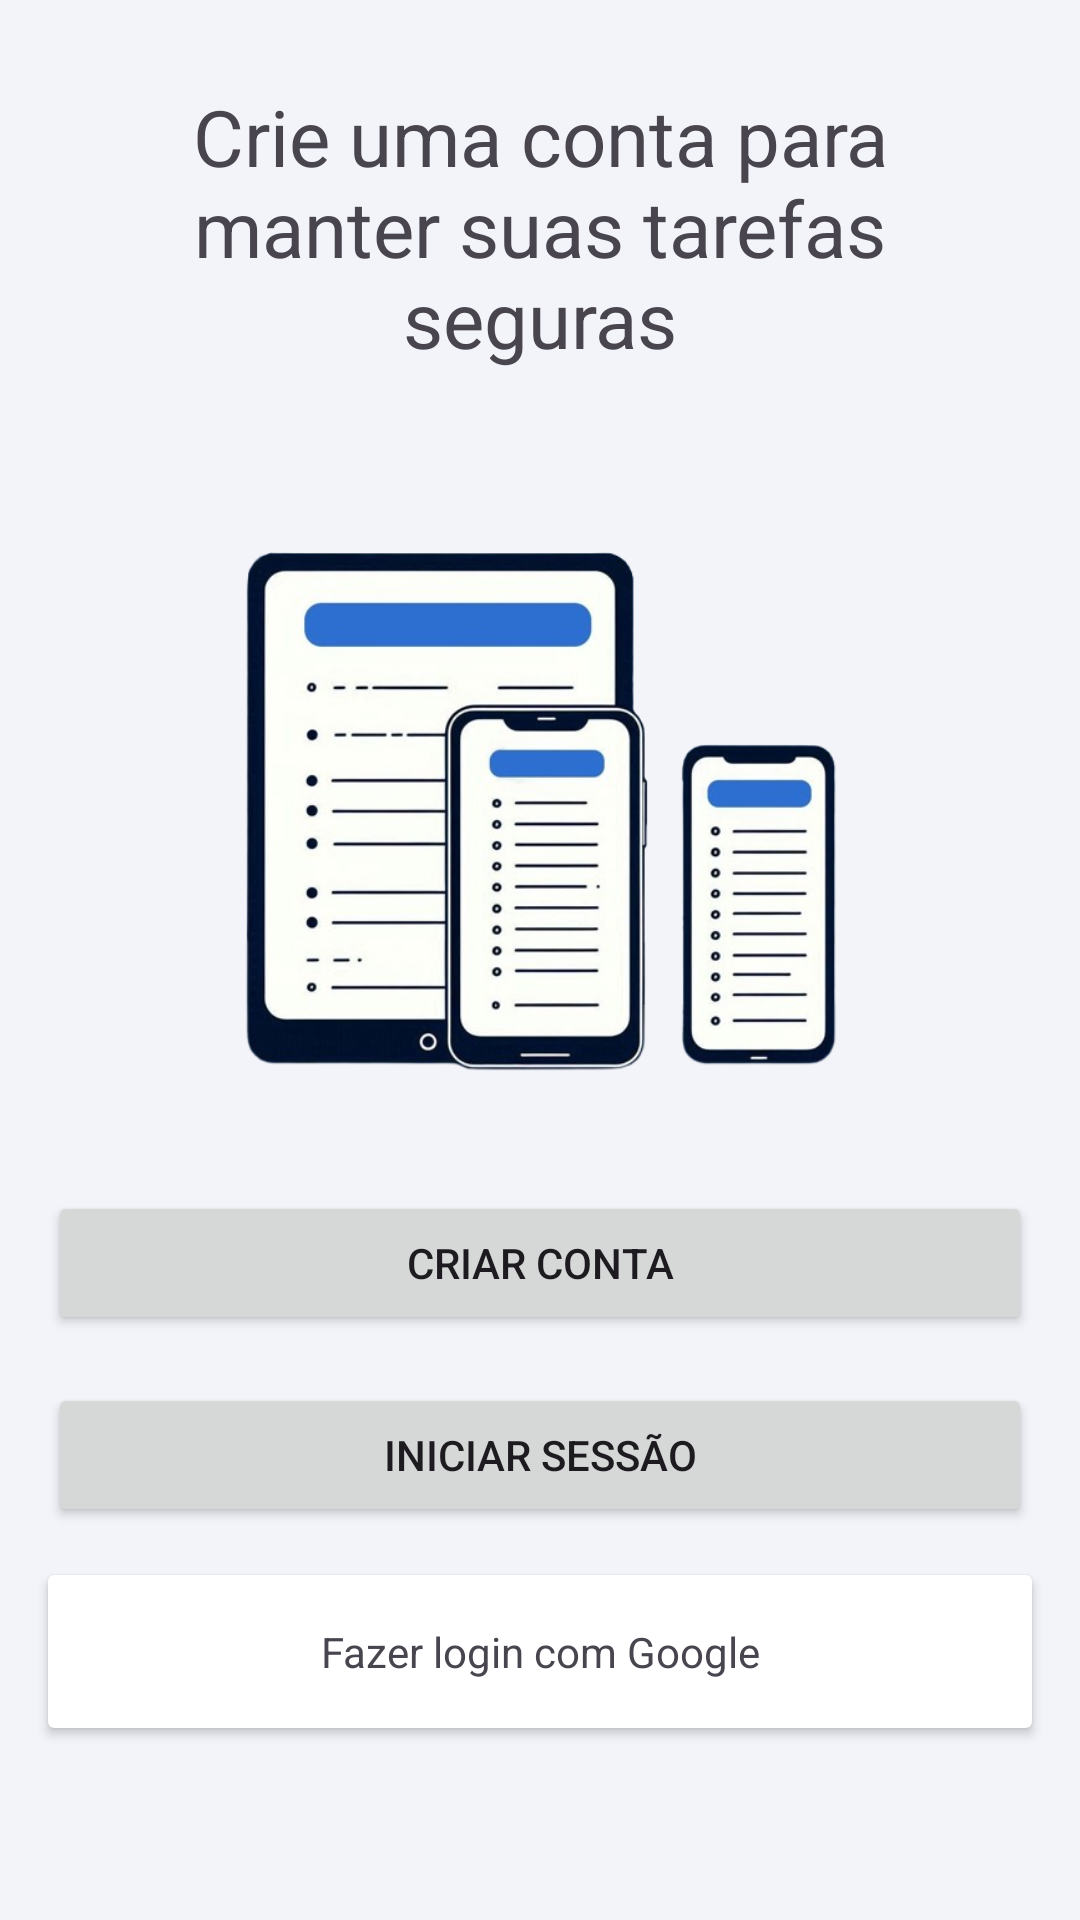

Android layout source for this screen:
<!-- AndroidManifest.xml: application theme Theme.KanBase -->
<!-- res/layout/fragment_reception.xml -->
<?xml version="1.0" encoding="utf-8"?>
<androidx.constraintlayout.widget.ConstraintLayout xmlns:android="http://schemas.android.com/apk/res/android"
    xmlns:app="http://schemas.android.com/apk/res-auto"
    xmlns:tools="http://schemas.android.com/tools"
    android:layout_width="match_parent"
    android:layout_height="match_parent"
    tools:context=".activities.profile.ReceptionFragment">

    <TextView
        android:id="@+id/textView6"
        android:layout_width="match_parent"
        android:layout_height="wrap_content"
        android:layout_margin="28dp"
        android:text="@string/crie_uma_conta_para_manter_suas_tarefas_seguras"
        android:textAlignment="center"
        android:textSize="26sp"
        app:layout_constraintEnd_toEndOf="parent"
        app:layout_constraintStart_toStartOf="parent"
        app:layout_constraintTop_toTopOf="parent" />

    <Button
        android:id="@+id/button2"
        android:layout_width="match_parent"
        android:layout_height="wrap_content"
        android:layout_marginStart="16dp"
        android:layout_marginEnd="16dp"
        android:layout_marginBottom="16dp"
        android:text="@string/criar_conta"
        app:layout_constraintBottom_toTopOf="@+id/button3"
        app:layout_constraintEnd_toEndOf="parent"
        app:layout_constraintStart_toStartOf="parent" />

    <Button
        android:id="@+id/button3"
        android:layout_width="match_parent"
        android:layout_height="wrap_content"
        android:layout_marginStart="16dp"
        android:layout_marginEnd="16dp"
        android:layout_marginBottom="16dp"
        android:text="@string/iniciar_sessao"
        app:layout_constraintBottom_toTopOf="@+id/btn_logar_google"
        app:layout_constraintEnd_toEndOf="parent"
        app:layout_constraintStart_toStartOf="parent" />

    <androidx.cardview.widget.CardView
        android:id="@+id/btn_logar_google"
        android:layout_width="match_parent"
        android:layout_height="wrap_content"
        android:layout_marginStart="16dp"
        android:layout_marginTop="24dp"
        android:layout_marginEnd="16dp"
        android:layout_marginBottom="64dp"
        app:layout_constraintBottom_toBottomOf="parent"
        app:layout_constraintEnd_toEndOf="parent"
        app:layout_constraintStart_toStartOf="parent">

        <androidx.constraintlayout.widget.ConstraintLayout
            android:layout_width="match_parent"
            android:layout_height="match_parent">

            <TextView
                android:id="@+id/textView11"
                android:layout_width="wrap_content"
                android:layout_height="wrap_content"
                android:layout_margin="16dp"
                android:text="@string/fazer_login_com_google"
                app:layout_constraintBottom_toBottomOf="parent"
                app:layout_constraintEnd_toEndOf="parent"
                app:layout_constraintStart_toStartOf="parent"
                app:layout_constraintTop_toTopOf="parent" />

            <ImageView
                android:id="@+id/imageView"
                android:layout_width="24dp"
                android:layout_height="24dp"
                android:layout_marginStart="16dp"
                android:src="@drawable/google_small"
                app:layout_constraintBottom_toBottomOf="@+id/textView11"
                app:layout_constraintStart_toStartOf="parent"
                app:layout_constraintTop_toTopOf="@+id/textView11" />
        </androidx.constraintlayout.widget.ConstraintLayout>
    </androidx.cardview.widget.CardView>

    <ImageView
        android:id="@+id/imageView11"
        android:layout_width="wrap_content"
        android:layout_height="0dp"
        app:layout_constraintHeight_max="200dp"
        android:layout_marginBottom="28dp"
        android:adjustViewBounds="true"
        android:src="@drawable/login_logo"
        app:layout_constraintBottom_toTopOf="@+id/button2"
        app:layout_constraintEnd_toEndOf="parent"
        app:layout_constraintStart_toStartOf="parent"
        app:layout_constraintTop_toBottomOf="@+id/textView6"
        app:layout_constraintVertical_bias="1.0" />

</androidx.constraintlayout.widget.ConstraintLayout>
<!-- resources referenced by this layout -->
<resources>
  <!-- drawable login_logo: png bitmap (drawable, 189280 bytes) -->
  <string name="criar_conta">Criar conta</string>
  <string name="crie_uma_conta_para_manter_suas_tarefas_seguras">Crie uma conta para manter suas tarefas seguras</string>
  <string name="fazer_login_com_google">Fazer login com Google</string>
  <string name="iniciar_sessao">Iniciar sessão</string>
  <style name="Theme.KanBase" parent="Base.Theme.KanBase" />
  <style name="Base.Theme.KanBase" parent="Theme.Material3.DayNight.NoActionBar">
          
          
          <item name="android:colorBackground">@color/appBg</item>
          <item name="colorPrimary">@color/primary</item>
          <item name="colorPrimaryDark">@color/primaryDark</item>
          <item name="colorAccent">@color/accet</item>
          <item name="colorPrimaryContainer">@color/container</item>
          <item name="colorSecondaryContainer">@color/secondaryConteiner</item>
          <item name="colorOnSecondaryContainer">@color/black</item>
          <item name="popupMenuBackground">@drawable/bg_light_gray</item>
  
          <item name="materialAlertDialogTheme">@style/Base.Theme.DIALOG</item>
      </style>
  <color name="appBg">#f2f4f9</color>
  <color name="primary">#4C7ACC</color>
  <color name="primaryDark">#416AB1</color>
  <color name="accet">#81D4FA</color>
  <color name="container">#81D4FA</color>
  <color name="secondaryConteiner">#81D4FA</color>
  <color name="black">#FF000000</color>
  <!-- drawable bg_light_gray (drawable) -->
  <?xml version="1.0" encoding="utf-8"?>
  <shape android:shape="rectangle"
      xmlns:android="http://schemas.android.com/apk/res/android">
      <solid android:color="@color/lightGray2"/>
      <corners android:radius="7dp"/>
  </shape>
  <style name="Base.Theme.DIALOG" parent="ThemeOverlay.Material3.MaterialAlertDialog">
          <item name="android:background">@drawable/bg_config_white</item>
      </style>
  <color name="lightGray2">#EbEdf2</color>
</resources>
